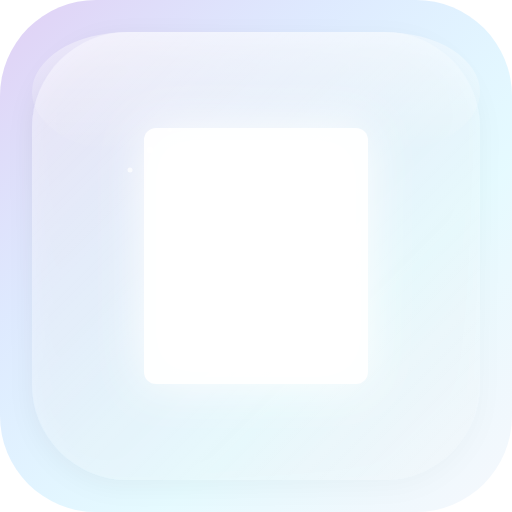
t = 0.00 s
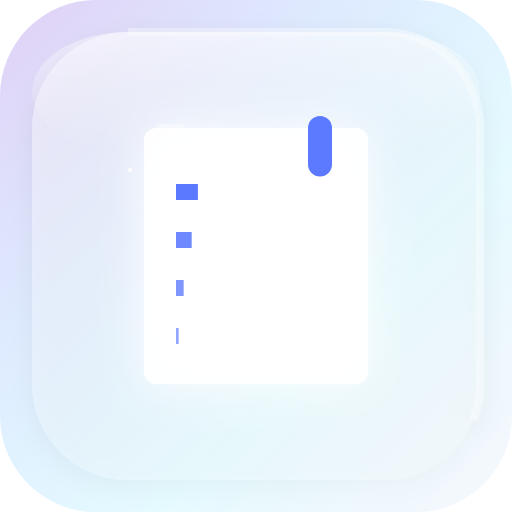
t = 0.50 s
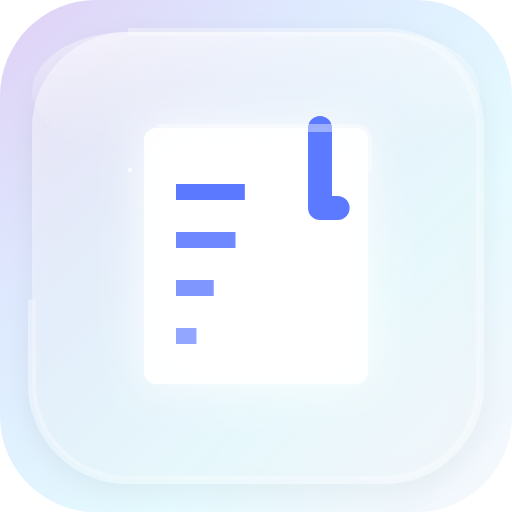
t = 0.73 s
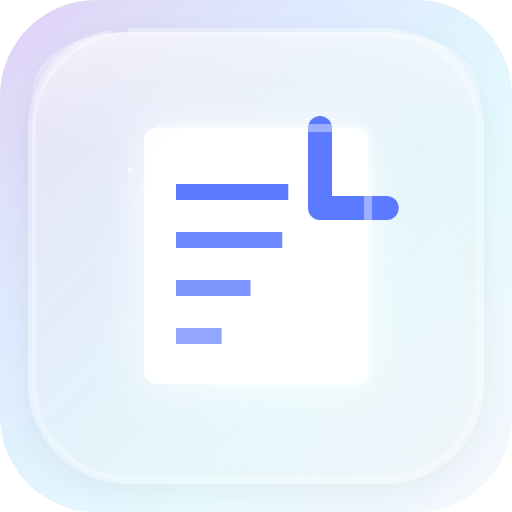
t = 0.97 s
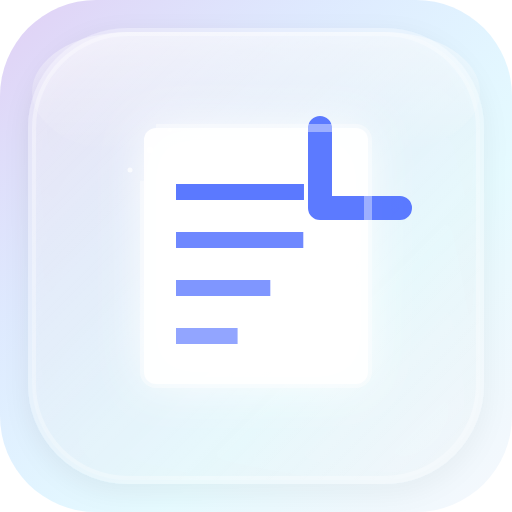
t = 1.20 s
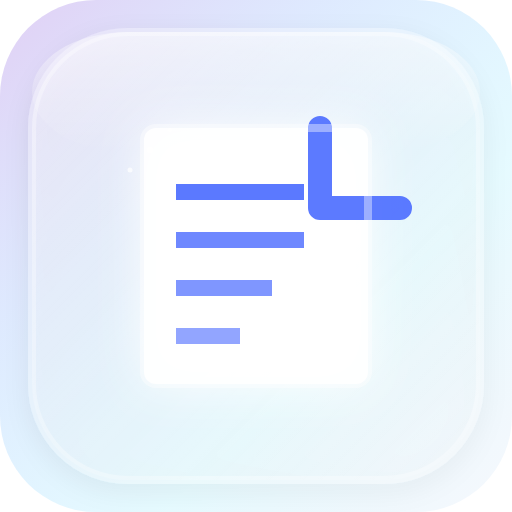
t = 1.50 s

The animated SVG that drew these frames (rendered in a browser with its animation timeline set to each time). Animation: 2 CSS @keyframes rules; one cycle of 1.50 s.

<svg width="512" height="512" viewBox="0 0 512 512" xmlns="http://www.w3.org/2000/svg" style="">
  <!-- Definitionen fÃ¼r komplexe Effekte -->
  <defs>
    <!-- Aurora-Gradient fÃ¼r den Hintergrund -->
    <linearGradient id="auroraGradient" x1="0%" y1="0%" x2="100%" y2="100%">
      <stop offset="0%" style="stop-color:#6a11cb;stop-opacity:0.2"></stop>
      <stop offset="33%" style="stop-color:#2575fc;stop-opacity:0.15"></stop>
      <stop offset="66%" style="stop-color:#00d2ff;stop-opacity:0.1"></stop>
      <stop offset="100%" style="stop-color:#3a7bd5;stop-opacity:0.05"></stop>
    </linearGradient>
    
    <!-- Glas-Gradient mit mehr Tiefe -->
    <linearGradient id="glassGradient" x1="0%" y1="0%" x2="100%" y2="100%">
      <stop offset="0%" style="stop-color:#ffffff;stop-opacity:0.4"></stop>
      <stop offset="50%" style="stop-color:#ffffff;stop-opacity:0.2"></stop>
      <stop offset="100%" style="stop-color:#ffffff;stop-opacity:0.1"></stop>
    </linearGradient>
    
    <!-- Lichtreflex-Effekt -->
    <linearGradient id="highlightGradient" x1="0%" y1="0%" x2="0%" y2="100%">
      <stop offset="0%" style="stop-color:#ffffff;stop-opacity:0.7"></stop>
      <stop offset="100%" style="stop-color:#ffffff;stop-opacity:0"></stop>
    </linearGradient>
    
    <!-- Verbesserter Weichzeichner fÃ¼r Tiefe -->
    <filter id="blur" x="-50%" y="-50%" width="200%" height="200%">
      <feGaussianBlur in="SourceGraphic" stdDeviation="24"></feGaussianBlur>
      <feComposite in="SourceGraphic" in2="blur" operator="over"></feComposite>
    </filter>
    
    <!-- Subtile Schattenwirkung -->
    <filter id="shadow" x="-20%" y="-20%" width="140%" height="140%">
      <feDropShadow dx="0" dy="8" stdDeviation="12" flood-opacity="0.2"></feDropShadow>
    </filter>
  </defs>
  
  <!-- Aurora-Hintergrund fÃ¼r mehr Tiefe -->
  <path width="512" height="512" fill="url(#auroraGradient)" d="M 96,0 L 416,0 A 96,96,0,0,1,512,96 L 512,416 A 96,96,0,0,1,416,512 L 96,512 A 96,96,0,0,1,0,416 L 0,96 A 96,96,0,0,1,96,0" class="olvwKUSF_0"></path>
  
  <!-- Haupt-Hintergrund mit Glas-Effekt -->
  <path width="448" height="448" fill="url(#glassGradient)" stroke="#ffffff" stroke-width="8" stroke-opacity="0.3" filter="url(#shadow)" d="M 128,32 L 384,32 A 96,96,0,0,1,480,128 L 480,384 A 96,96,0,0,1,384,480 L 128,480 A 96,96,0,0,1,32,384 L 32,128 A 96,96,0,0,1,128,32" class="olvwKUSF_1"></path>
  
  <!-- Lichtreflex auf der Oberkante -->
  <path width="448" height="120" fill="url(#highlightGradient)" opacity="0.6" d="M 128,32 L 384,32 A 96,60,0,0,1,480,92 L 480,92 A 96,60,0,0,1,384,152 L 128,152 A 96,60,0,0,1,32,92 L 32,92 A 96,60,0,0,1,128,32" class="olvwKUSF_2"></path>
  
  <!-- Dokument-Symbol mit mehr Details -->
  <g transform="translate(144, 128)">
    <!-- Dokument-Hintergrund mit leichtem Schatten -->
    <path width="224" height="256" fill="#ffffff" fill-opacity="0.95" filter="url(#blur)" d="M 12,0 L 212,0 A 12,12,0,0,1,224,12 L 224,244 A 12,12,0,0,1,212,256 L 12,256 A 12,12,0,0,1,0,244 L 0,12 A 12,12,0,0,1,12,0" class="olvwKUSF_3"></path>
    
    <!-- Dokument-Falten-Effekt mit mehr Details -->
    <path d="M176 0v80h80" fill="none" stroke="#4a6bff" stroke-width="24" stroke-linecap="round" stroke-linejoin="round" opacity="0.9" class="olvwKUSF_4"></path>
    
    <!-- Textlinien mit variabler OpazitÃ¤t fÃ¼r Tiefe -->
    <path stroke="#4a6bff" stroke-width="16" opacity="0.9" d="M32,64L160,64" class="olvwKUSF_5"></path>
    <path stroke="#4a6bff" stroke-width="16" opacity="0.8" d="M32,112L160,112" class="olvwKUSF_6"></path>
    <path stroke="#4a6bff" stroke-width="16" opacity="0.7" d="M32,160L128,160" class="olvwKUSF_7"></path>
    <path stroke="#4a6bff" stroke-width="16" opacity="0.6" d="M32,208L96,208" class="olvwKUSF_8"></path>
    
    <!-- Dokument-Icon mit leichtem inneren Schatten -->
    <path width="224" height="256" fill="none" stroke="#ffffff" stroke-width="8" stroke-opacity="0.4" d="M 12,0 L 212,0 A 12,12,0,0,1,224,12 L 224,244 A 12,12,0,0,1,212,256 L 12,256 A 12,12,0,0,1,0,244 L 0,12 A 12,12,0,0,1,12,0" class="olvwKUSF_9"></path>
  </g>
  
  <!-- ZusÃ¤tzliche Lichtpunkte fÃ¼r mehr Glanz -->
  <path fill="#ffffff" opacity="0.9" d="M147,150A3,3 0,1,1 153,150A3,3 0,1,1 147,150" class="olvwKUSF_10"></path>
  <path fill="#ffffff" opacity="0.8" d="M168,130A2,2 0,1,1 172,130A2,2 0,1,1 168,130" class="olvwKUSF_11"></path>
  <path fill="#ffffff" opacity="0.7" d="M127.5,170A2.5,2.5 0,1,1 132.5,170A2.5,2.5 0,1,1 127.5,170" class="olvwKUSF_12"></path>
<style data-made-with="vivus-instant">.olvwKUSF_0{stroke-dasharray:1884 1886;stroke-dashoffset:1885;animation:olvwKUSF_draw 1000ms ease-in-out 0ms forwards;}.olvwKUSF_1{stroke-dasharray:1628 1630;stroke-dashoffset:1629;animation:olvwKUSF_draw 1000ms ease-in-out 41ms forwards;}.olvwKUSF_2{stroke-dasharray:1009 1011;stroke-dashoffset:1010;animation:olvwKUSF_draw 1000ms ease-in-out 83ms forwards;}.olvwKUSF_3{stroke-dasharray:940 942;stroke-dashoffset:941;animation:olvwKUSF_draw 1000ms ease-in-out 125ms forwards;}.olvwKUSF_4{stroke-dasharray:160 162;stroke-dashoffset:161;animation:olvwKUSF_draw 1000ms ease-in-out 166ms forwards;}.olvwKUSF_5{stroke-dasharray:128 130;stroke-dashoffset:129;animation:olvwKUSF_draw 1000ms ease-in-out 208ms forwards;}.olvwKUSF_6{stroke-dasharray:128 130;stroke-dashoffset:129;animation:olvwKUSF_draw 1000ms ease-in-out 250ms forwards;}.olvwKUSF_7{stroke-dasharray:96 98;stroke-dashoffset:97;animation:olvwKUSF_draw 1000ms ease-in-out 291ms forwards;}.olvwKUSF_8{stroke-dasharray:64 66;stroke-dashoffset:65;animation:olvwKUSF_draw 1000ms ease-in-out 333ms forwards;}.olvwKUSF_9{stroke-dasharray:940 942;stroke-dashoffset:941;animation:olvwKUSF_draw 1000ms ease-in-out 375ms forwards;}.olvwKUSF_10{stroke-dasharray:19 21;stroke-dashoffset:20;animation:olvwKUSF_draw 1000ms ease-in-out 416ms forwards;}.olvwKUSF_11{stroke-dasharray:13 15;stroke-dashoffset:14;animation:olvwKUSF_draw 1000ms ease-in-out 458ms forwards;}.olvwKUSF_12{stroke-dasharray:16 18;stroke-dashoffset:17;animation:olvwKUSF_draw 1000ms ease-in-out 500ms forwards;}@keyframes olvwKUSF_draw{100%{stroke-dashoffset:0;}}@keyframes olvwKUSF_fade{0%{stroke-opacity:1;}92.98245614035088%{stroke-opacity:1;}100%{stroke-opacity:0;}}</style></svg>